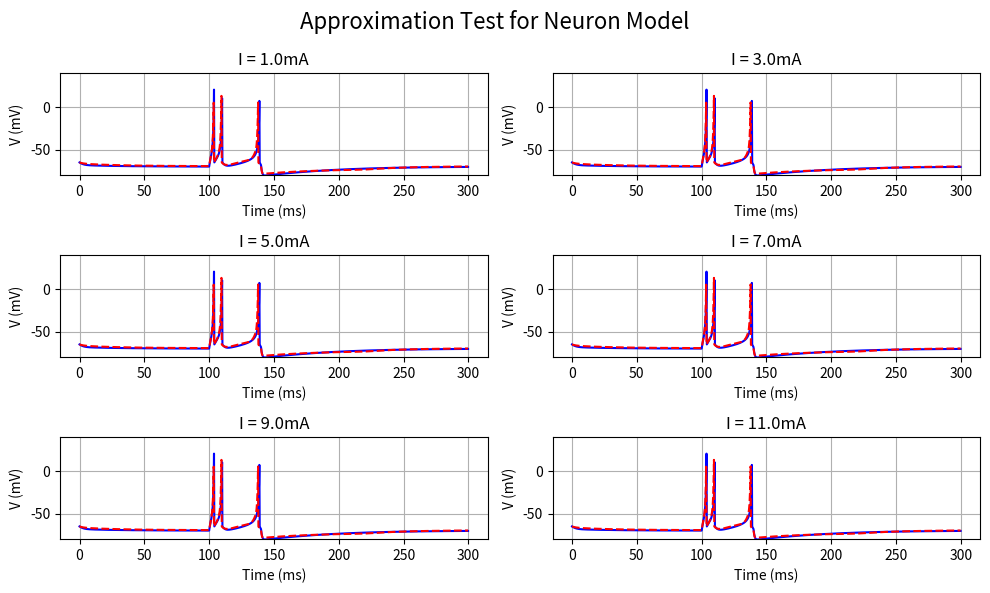

The matplotlib source for this figure:
import numpy as np
import matplotlib.pyplot as plt

def f_orig(V, W, I):
    dVdt = 0.04 * V**2 + 5 * V + 140 - W + I
    dWdt = 0.02 * (0.2 * V - W)
    return dVdt, dWdt
def f_approx(V, W, I):
    # Piecewise linear approximation of the original model
    k1 = 0.375
    k2 = 0.75
    k3 = 11
    dVdt = k2*( abs(V+62.5+k3) + abs(V+62.5-k3) ) +k1*abs(V+62.5) - 4*k2*k3 - W + I
    dWdt = 0.02 * (0.2 * V - W)
    return dVdt, dWdt

def approxTest():
    I0 = 1.0
    dI = 2.0
    I_list = np.arange(I0, I0 + 6 * dI, dI)

    plt.figure(figsize=(10, 6))

    for i in range(len(I_list)):
        plt.subplot(3, 2, i + 1)
        testUnderI(I_list[i], [f_orig, f_approx])

    plt.suptitle('Approximation Test for Neuron Model', fontsize=16)
    plt.tight_layout()
    plt.show()

# 두 모델 f1과 f2에 따른 수치적분 결과를 plot해서 비교
def testUnderI(I, f_list):
    dt = 1/4 #ms
    T = np.arange(0, 300, dt)

    V = np.zeros_like(T)
    W = np.zeros_like(T)

    for k in range(len(f_list)):
        f = f_list[k]

        V[0] = -65.0
        W[0] = -15.0

        for i in range(len(T)-1):
            I_t = 10 if T[i] >= 100 and T[i] < 140 else 0.0

            dVdt, dWdt = f(V[i], W[i], I_t)
            V[i+1] = V[i] + dVdt * dt
            W[i+1] = W[i] + dWdt * dt

            if V[i+1] >= 32:
                V[i+1] = -65.0
                W[i+1] += 5.0

        if k == 0:
            plt.plot(T, V, color='blue')
        if k == 1:
            plt.plot(T, V, color='red', linestyle='--')


    plt.title(f'I = {I}mA')
    plt.xlabel('Time (ms)')
    plt.ylabel('V (mV)')

    plt.ylim(-80, 40)

    plt.grid()





if __name__ == "__main__":
    approxTest()